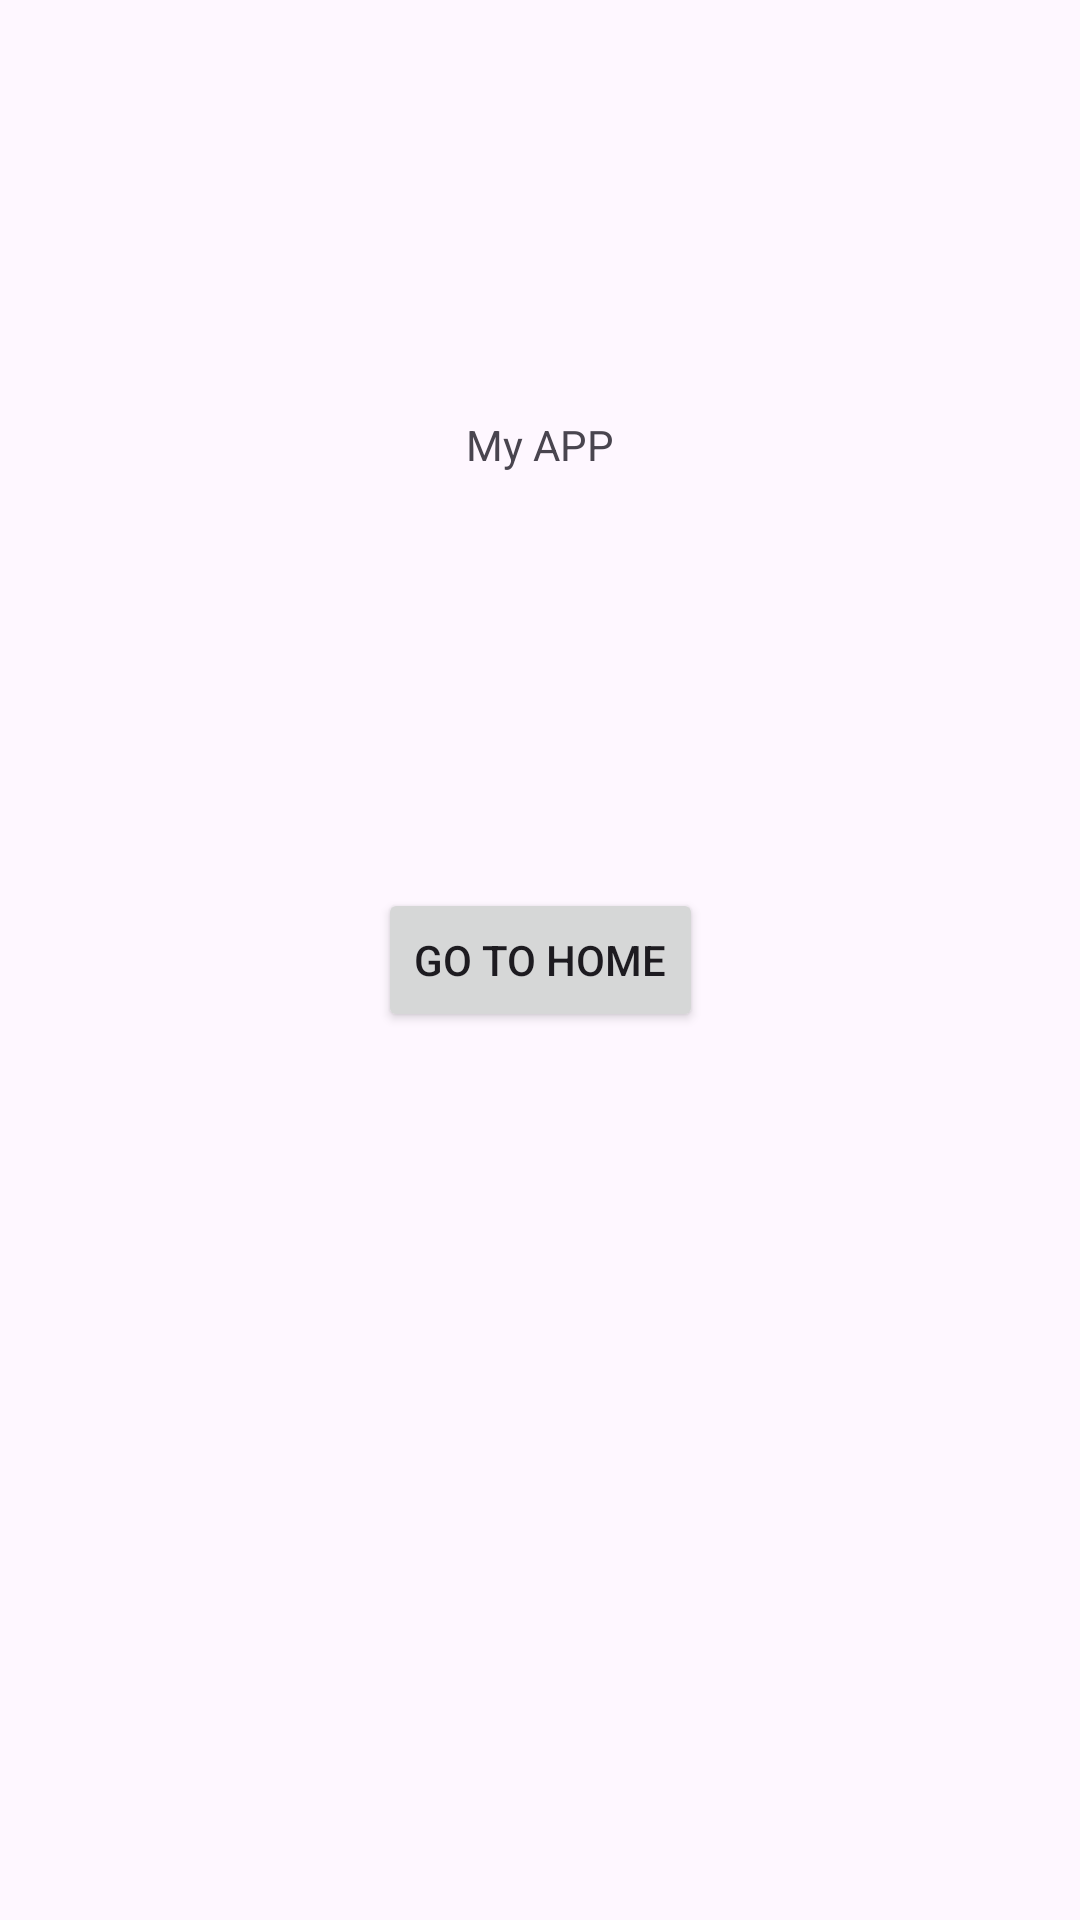

Produce the Android XML layout that renders to this screen, including the resource entries it uses.
<!-- AndroidManifest.xml: application theme Theme.PrecticumImad -->
<!-- res/layout/activity_main.xml -->
<?xml version="1.0" encoding="utf-8"?>
<androidx.constraintlayout.widget.ConstraintLayout xmlns:android="http://schemas.android.com/apk/res/android"
    xmlns:app="http://schemas.android.com/apk/res-auto"
    xmlns:tools="http://schemas.android.com/tools"
    android:id="@+id/main"
    android:layout_width="match_parent"
    android:layout_height="match_parent"
    tools:context=".MainActivity">

    <Button
        android:id="@+id/button"
        android:layout_width="wrap_content"
        android:layout_height="wrap_content"
        android:text="Go to Home"
        app:layout_constraintBottom_toBottomOf="parent"
        app:layout_constraintEnd_toEndOf="parent"
        app:layout_constraintStart_toStartOf="parent"
        app:layout_constraintTop_toTopOf="parent" />

    <TextView
        android:id="@+id/textView"
        android:layout_width="wrap_content"
        android:layout_height="wrap_content"
        android:text="My APP"
        app:layout_constraintBottom_toTopOf="@+id/button"
        app:layout_constraintEnd_toEndOf="parent"
        app:layout_constraintStart_toStartOf="parent"
        app:layout_constraintTop_toTopOf="parent" />

</androidx.constraintlayout.widget.ConstraintLayout>
<!-- resources referenced by this layout -->
<resources>
  <style name="Theme.PrecticumImad" parent="Base.Theme.PrecticumImad" />
  <style name="Base.Theme.PrecticumImad" parent="Theme.Material3.DayNight.NoActionBar">
          
          
      </style>
</resources>
